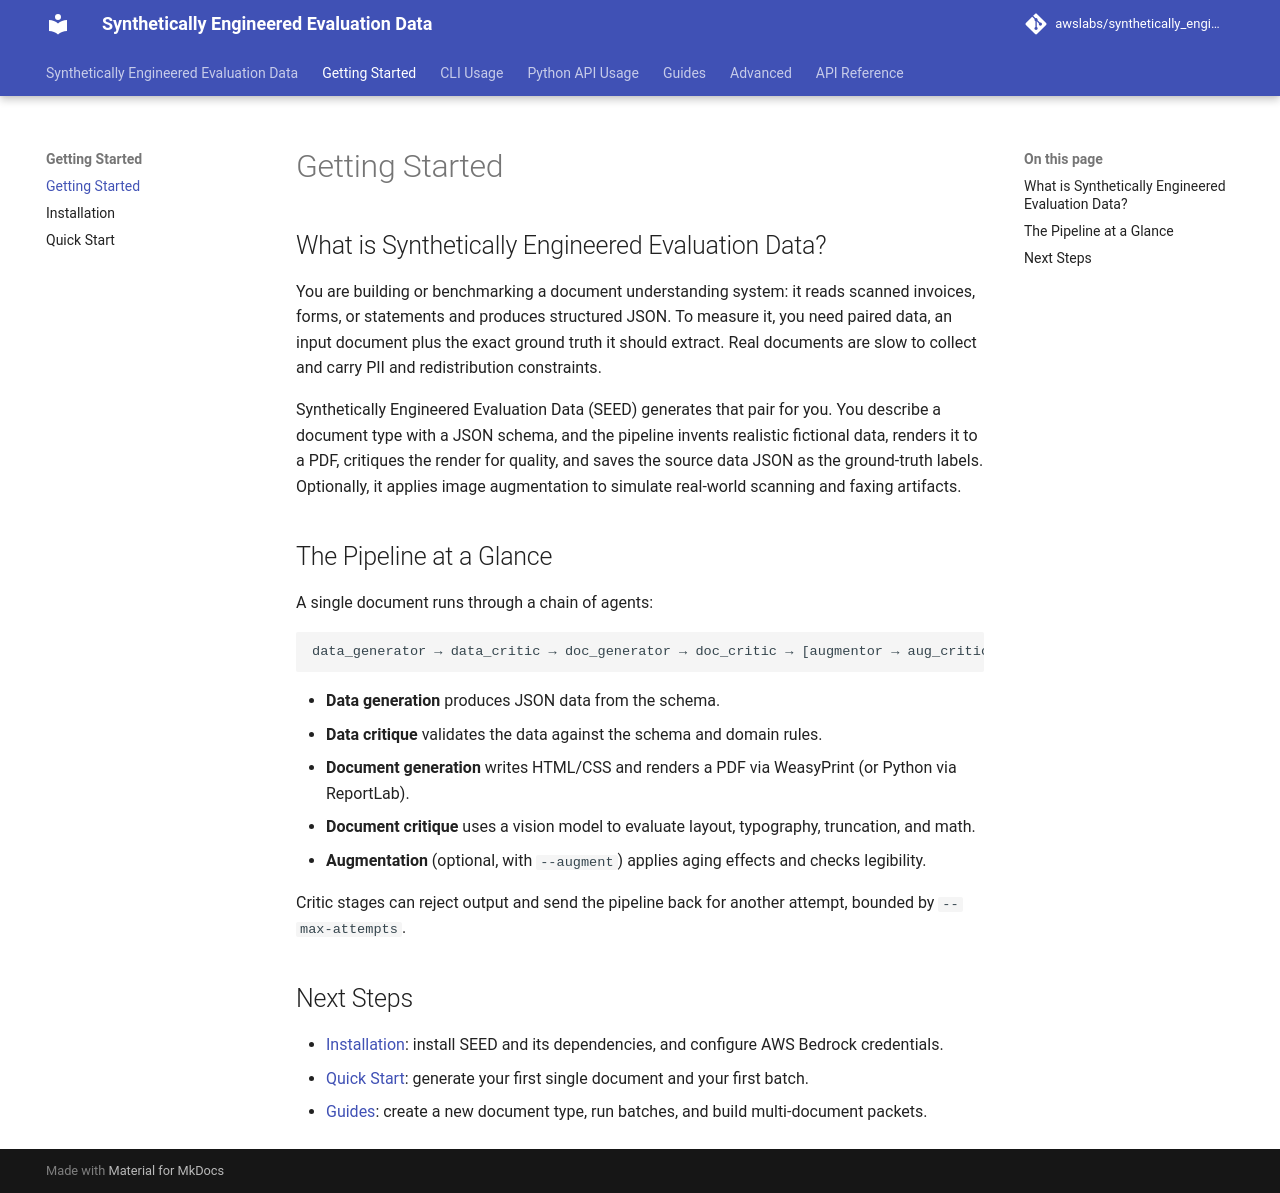

repository: awslabs/synthetically_engineered_evaluation_data · page: Getting-Started/index.html · generator: mkdocs

---
title: Getting Started
---

# Getting Started

## What is Synthetically Engineered Evaluation Data?

You are building or benchmarking a document understanding system: it reads scanned invoices, forms, or statements and produces structured JSON. To measure it, you need paired data, an input document plus the exact ground truth it should extract. Real documents are slow to collect and carry PII and redistribution constraints.

Synthetically Engineered Evaluation Data (SEED) generates that pair for you. You describe a document type with a JSON schema, and the pipeline invents realistic fictional data, renders it to a PDF, critiques the render for quality, and saves the source data JSON as the ground-truth labels. Optionally, it applies image augmentation to simulate real-world scanning and faxing artifacts.

## The Pipeline at a Glance

A single document runs through a chain of agents:

```
data_generator → data_critic → doc_generator → doc_critic → [augmentor → aug_critic]
```

- **Data generation** produces JSON data from the schema.
- **Data critique** validates the data against the schema and domain rules.
- **Document generation** writes HTML/CSS and renders a PDF via WeasyPrint (or Python via ReportLab).
- **Document critique** uses a vision model to evaluate layout, typography, truncation, and math.
- **Augmentation** (optional, with `--augment`) applies aging effects and checks legibility.

Critic stages can reject output and send the pipeline back for another attempt, bounded by `--max-attempts`.

## Next Steps

- [Installation](installation.md): install SEED and its dependencies, and configure AWS Bedrock credentials.
- [Quick Start](quick-start.md): generate your first single document and your first batch.
- [Guides](../Guides/README.md): create a new document type, run batches, and build multi-document packets.
